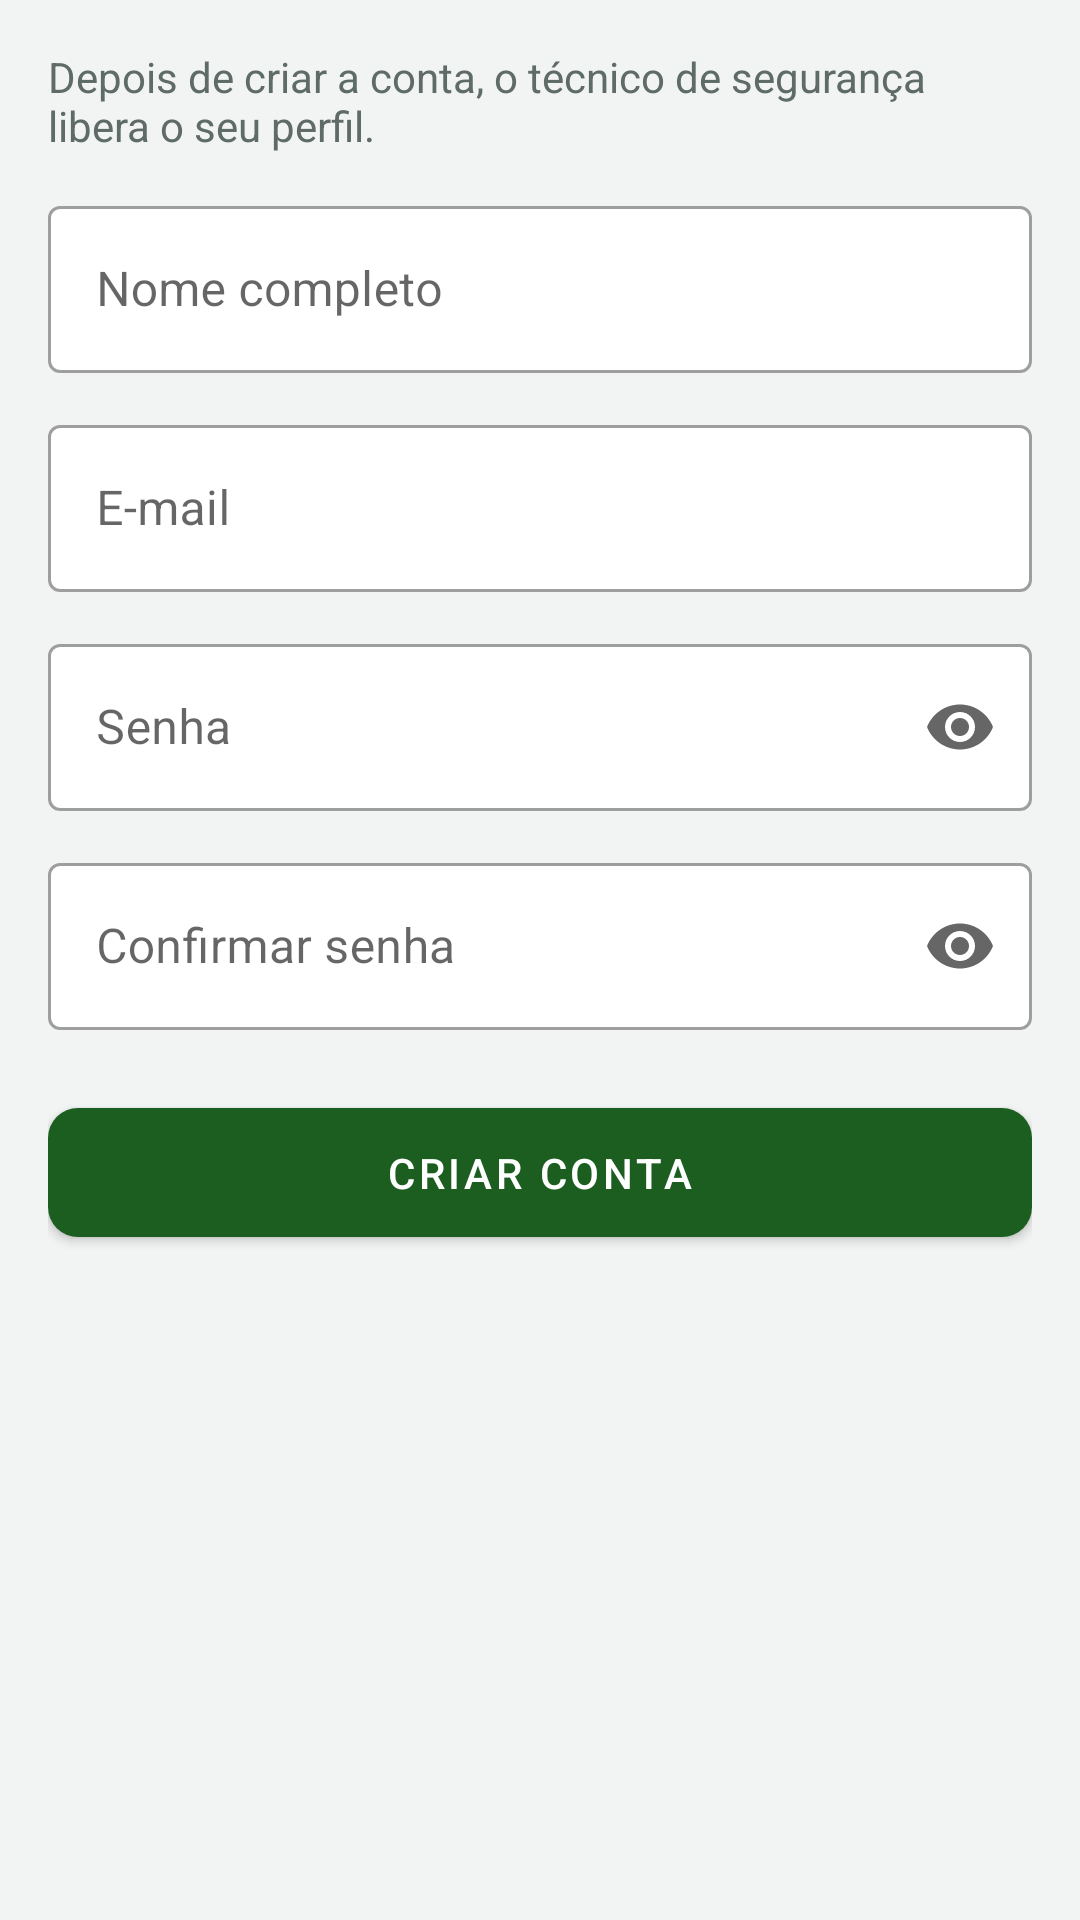

Here is an Android app screen rendered from its layout file. Give the layout XML and the strings, colors and styles it references.
<!-- AndroidManifest.xml: application theme Theme.ControleEpi -->
<!-- res/layout/activity_cadastro_conta.xml -->
<?xml version="1.0" encoding="utf-8"?>
<ScrollView xmlns:android="http://schemas.android.com/apk/res/android"
    xmlns:app="http://schemas.android.com/apk/res-auto"
    android:layout_width="match_parent"
    android:layout_height="match_parent"
    android:background="@color/fundo">

    <LinearLayout
        android:layout_width="match_parent"
        android:layout_height="wrap_content"
        android:orientation="vertical"
        android:padding="@dimen/margem_tela">

        <TextView
            style="@style/Subtitulo"
            android:layout_width="match_parent"
            android:layout_height="wrap_content"
            android:text="@string/subtitulo_cadastro_conta" />

        <com.google.android.material.textfield.TextInputLayout
            android:id="@+id/campoNome"
            style="@style/Campo"
            android:layout_width="match_parent"
            android:layout_height="wrap_content"
            android:hint="@string/dica_nome">

            <com.google.android.material.textfield.TextInputEditText
                android:id="@+id/editNome"
                android:layout_width="match_parent"
                android:layout_height="wrap_content"
                android:inputType="textPersonName|textCapWords" />
        </com.google.android.material.textfield.TextInputLayout>

        <com.google.android.material.textfield.TextInputLayout
            android:id="@+id/campoEmail"
            style="@style/Campo"
            android:layout_width="match_parent"
            android:layout_height="wrap_content"
            android:hint="@string/dica_email">

            <com.google.android.material.textfield.TextInputEditText
                android:id="@+id/editEmail"
                android:layout_width="match_parent"
                android:layout_height="wrap_content"
                android:inputType="textEmailAddress" />
        </com.google.android.material.textfield.TextInputLayout>

        <com.google.android.material.textfield.TextInputLayout
            android:id="@+id/campoSenha"
            style="@style/Campo"
            android:layout_width="match_parent"
            android:layout_height="wrap_content"
            android:hint="@string/dica_senha"
            app:endIconMode="password_toggle">

            <com.google.android.material.textfield.TextInputEditText
                android:id="@+id/editSenha"
                android:layout_width="match_parent"
                android:layout_height="wrap_content"
                android:inputType="textPassword" />
        </com.google.android.material.textfield.TextInputLayout>

        <com.google.android.material.textfield.TextInputLayout
            android:id="@+id/campoConfirmarSenha"
            style="@style/Campo"
            android:layout_width="match_parent"
            android:layout_height="wrap_content"
            android:hint="@string/dica_confirmar_senha"
            app:endIconMode="password_toggle">

            <com.google.android.material.textfield.TextInputEditText
                android:id="@+id/editConfirmarSenha"
                android:layout_width="match_parent"
                android:layout_height="wrap_content"
                android:inputType="textPassword" />
        </com.google.android.material.textfield.TextInputLayout>

        <com.google.android.material.button.MaterialButton
            android:id="@+id/btnCriarConta"
            style="@style/BotaoPrincipal"
            android:layout_width="match_parent"
            android:layout_height="wrap_content"
            android:text="@string/btn_criar_conta"
            app:icon="@drawable/ic_pessoa_adicionar" />

        <ProgressBar
            android:id="@+id/progresso"
            android:layout_width="wrap_content"
            android:layout_height="wrap_content"
            android:layout_gravity="center_horizontal"
            android:layout_marginTop="12dp"
            android:visibility="gone" />
    </LinearLayout>
</ScrollView>
<!-- resources referenced by this layout -->
<resources>
  <color name="fundo">#F2F4F3</color>
  <dimen name="margem_tela">16dp</dimen>
  <string name="btn_criar_conta">Criar conta</string>
  <string name="dica_confirmar_senha">Confirmar senha</string>
  <string name="dica_email">E-mail</string>
  <string name="dica_nome">Nome completo</string>
  <string name="dica_senha">Senha</string>
  <string name="subtitulo_cadastro_conta">Depois de criar a conta, o técnico de segurança libera o seu perfil.</string>
  <style name="BotaoPrincipal" parent="Widget.MaterialComponents.Button">
          <item name="android:layout_marginTop">20dp</item>
          <item name="android:paddingTop">12dp</item>
          <item name="android:paddingBottom">12dp</item>
          <item name="cornerRadius">10dp</item>
          <item name="iconGravity">textStart</item>
      </style>
  <style name="Campo" parent="Widget.MaterialComponents.TextInputLayout.OutlinedBox">
          <item name="android:layout_marginTop">@dimen/espaco_campos</item>
          <item name="boxBackgroundColor">@color/cartao</item>
      </style>
  <style name="Subtitulo">
          <item name="android:textColor">@color/texto_suave</item>
          <item name="android:textSize">14sp</item>
      </style>
  <style name="Theme.ControleEpi" parent="Theme.MaterialComponents.Light.DarkActionBar">
          <item name="colorPrimary">@color/verde_seguranca</item>
          <item name="colorPrimaryVariant">@color/verde_seguranca_escuro</item>
          <item name="colorOnPrimary">@color/branco</item>
          <item name="colorSecondary">@color/amarelo_alerta</item>
          <item name="colorSecondaryVariant">@color/amarelo_alerta</item>
          <item name="colorOnSecondary">@color/texto_principal</item>
          <item name="android:statusBarColor">@color/verde_seguranca_escuro</item>
          <item name="android:windowBackground">@color/fundo</item>
          <item name="android:textColorPrimary">@color/texto_principal</item>
          <item name="android:textColorSecondary">@color/texto_suave</item>
      </style>
  <dimen name="espaco_campos">12dp</dimen>
  <color name="cartao">#FFFFFF</color>
  <color name="texto_suave">#5F6B66</color>
  <color name="verde_seguranca">#1B5E20</color>
  <color name="verde_seguranca_escuro">#0F3D13</color>
  <color name="branco">#FFFFFF</color>
  <color name="amarelo_alerta">#FFB300</color>
  <color name="texto_principal">#1C2321</color>
</resources>
